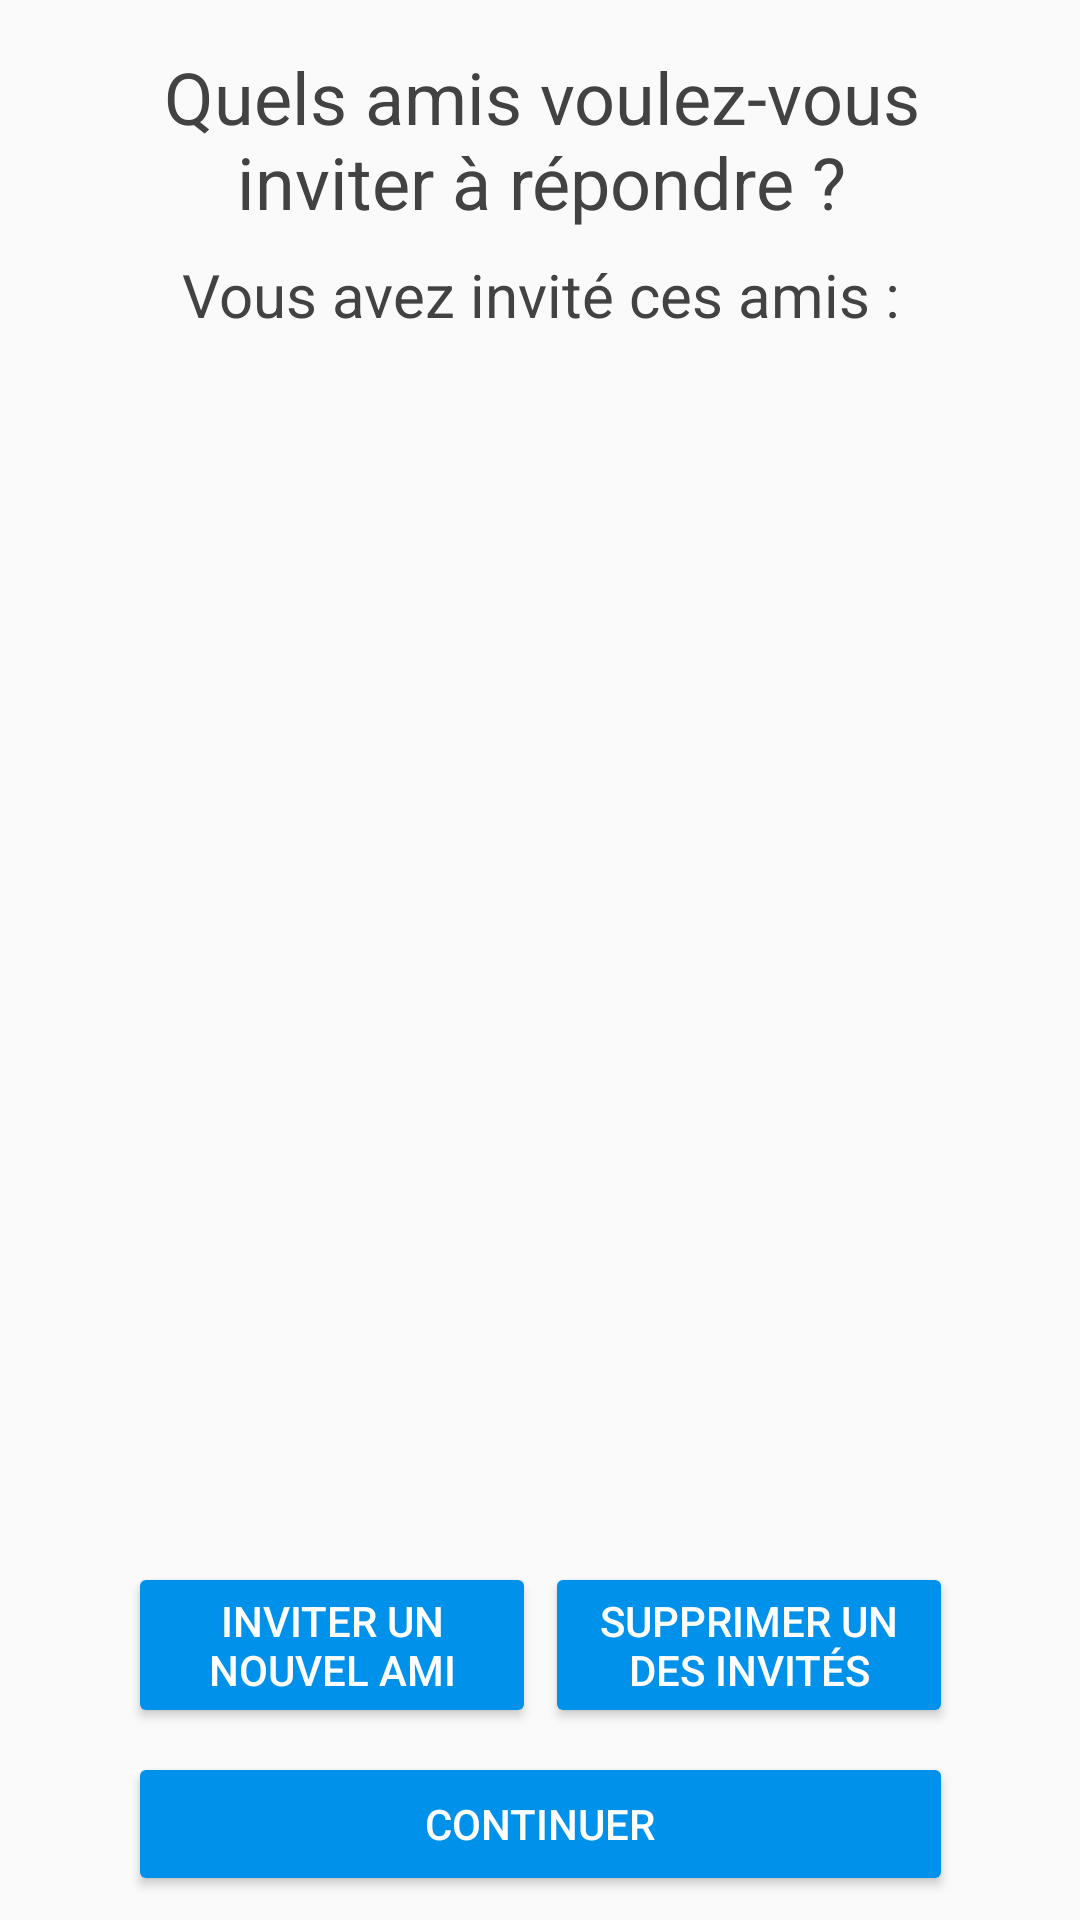

Reconstruct the res/layout file that produces this screen, plus the resources it refers to.
<!-- AndroidManifest.xml: application theme AppTheme -->
<!-- res/layout/choisir_amis_invites_sondages.xml -->
<?xml version="1.0" encoding="utf-8"?>
<android.support.constraint.ConstraintLayout xmlns:android="http://schemas.android.com/apk/res/android"
    xmlns:app="http://schemas.android.com/apk/res-auto"
    xmlns:tools="http://schemas.android.com/tools"
    android:layout_width="match_parent"
    android:layout_height="match_parent">

    <TextView
        android:id="@+id/textView30"
        android:layout_width="275dp"
        android:layout_height="wrap_content"
        android:layout_marginEnd="8dp"
        android:layout_marginStart="8dp"
        android:layout_marginTop="8dp"
        android:gravity="center"
        android:text="Vous avez invité ces amis :"
        android:textColor="@color/black"
        android:textSize="20sp"
        app:layout_constraintEnd_toEndOf="parent"
        app:layout_constraintStart_toStartOf="parent"
        app:layout_constraintTop_toBottomOf="@+id/textView7" />

    <TextView
        android:id="@+id/textView7"
        android:layout_width="275dp"
        android:layout_height="wrap_content"
        android:layout_alignParentTop="true"
        android:layout_centerHorizontal="true"
        android:layout_marginEnd="8dp"
        android:layout_marginStart="8dp"
        android:layout_marginTop="16dp"
        android:gravity="center"
        android:text="Quels amis voulez-vous inviter à répondre ?"
        android:textColor="@color/black"
        android:textSize="24sp"
        app:layout_constraintEnd_toEndOf="parent"
        app:layout_constraintHorizontal_bias="0.505"
        app:layout_constraintStart_toStartOf="parent"
        app:layout_constraintTop_toTopOf="parent" />

    <Button
        android:id="@+id/button19"
        android:layout_width="136dp"
        android:layout_height="wrap_content"
        android:layout_marginBottom="8dp"
        android:text="Inviter un nouvel ami"
        app:layout_constraintBottom_toTopOf="@+id/button21"
        app:layout_constraintStart_toStartOf="@+id/textView30" />

    <Button
        android:id="@+id/button20"
        android:layout_width="136dp"
        android:layout_height="wrap_content"
        android:layout_marginBottom="8dp"
        android:text="Supprimer un des invités"
        app:layout_constraintBottom_toTopOf="@+id/button21"
        app:layout_constraintEnd_toEndOf="@+id/textView30" />

    <ListView
        android:layout_width="368dp"
        android:layout_height="0dp"
        android:layout_marginBottom="8dp"
        android:layout_marginEnd="8dp"
        android:layout_marginStart="8dp"
        android:layout_marginTop="8dp"
        app:layout_constraintBottom_toTopOf="@+id/button19"
        app:layout_constraintEnd_toEndOf="parent"
        app:layout_constraintStart_toStartOf="parent"
        app:layout_constraintTop_toBottomOf="@+id/textView30" />

    <Button
        android:id="@+id/button21"
        android:layout_width="275dp"
        android:layout_height="wrap_content"
        android:layout_marginBottom="8dp"
        android:layout_marginEnd="8dp"
        android:layout_marginStart="8dp"
        android:text="Continuer"
        app:layout_constraintBottom_toBottomOf="parent"
        app:layout_constraintEnd_toEndOf="parent"
        app:layout_constraintStart_toStartOf="parent" />

</android.support.constraint.ConstraintLayout>
<!-- resources referenced by this layout -->
<resources>
  <color name="black">#424242</color>
  <style name="AppTheme" parent="Theme.AppCompat.Light.DarkActionBar">
          
          <item name="colorPrimary">@color/colorPrimary</item>
          <item name="colorPrimaryDark">@color/colorPrimaryDark</item>
          <item name="colorAccent">@color/colorAccent</item>
          <item name="android:navigationBarColor">?android:attr/colorPrimaryDark</item>
          <item name="android:buttonStyle">@style/Widget.AppCompat.Button.Colored</item>
      </style>
  <color name="colorPrimary">#0091ea</color>
  <color name="colorPrimaryDark">#0277bd</color>
  <color name="colorAccent">#0091ea</color>
</resources>
